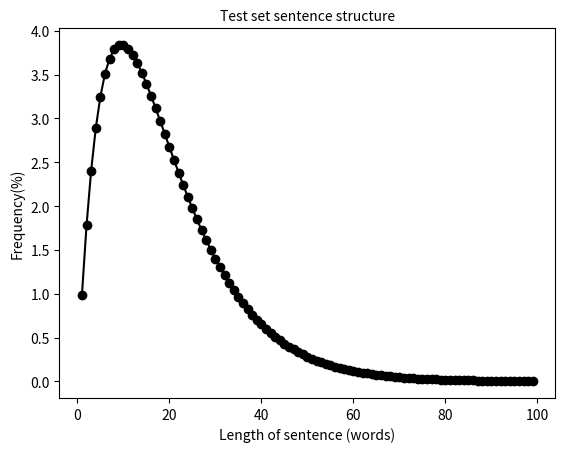

This chart was generated by the following Python code:
import numpy as np
import matplotlib.pyplot as plt

# Define the distribution function
def distribution_function(L):
    return 1.1 * L * (0.90 ** L)

# Generate a range of word counts (L values)
L_values = np.arange(1, 100)  # Assuming word counts range from 1 to 99 for illustration

# Calculate the frequency for each word count
frequencies = distribution_function(L_values)

# Plotting
def plot_with_params(font_size, font_weight, line_color):
    plt.plot(L_values, frequencies, marker='o', color=line_color)
    plt.xlabel('Length of sentence (words)', fontsize=font_size, fontweight=font_weight)
    plt.ylabel('Frequency(%)', fontsize=font_size, fontweight=font_weight)
    plt.title('Test set sentence structure', fontsize=font_size, fontweight=font_weight)
    plt.grid(False)
    plt.show()

# Example usage of the function
plot_with_params(font_size=10, font_weight='normal', line_color='black')

